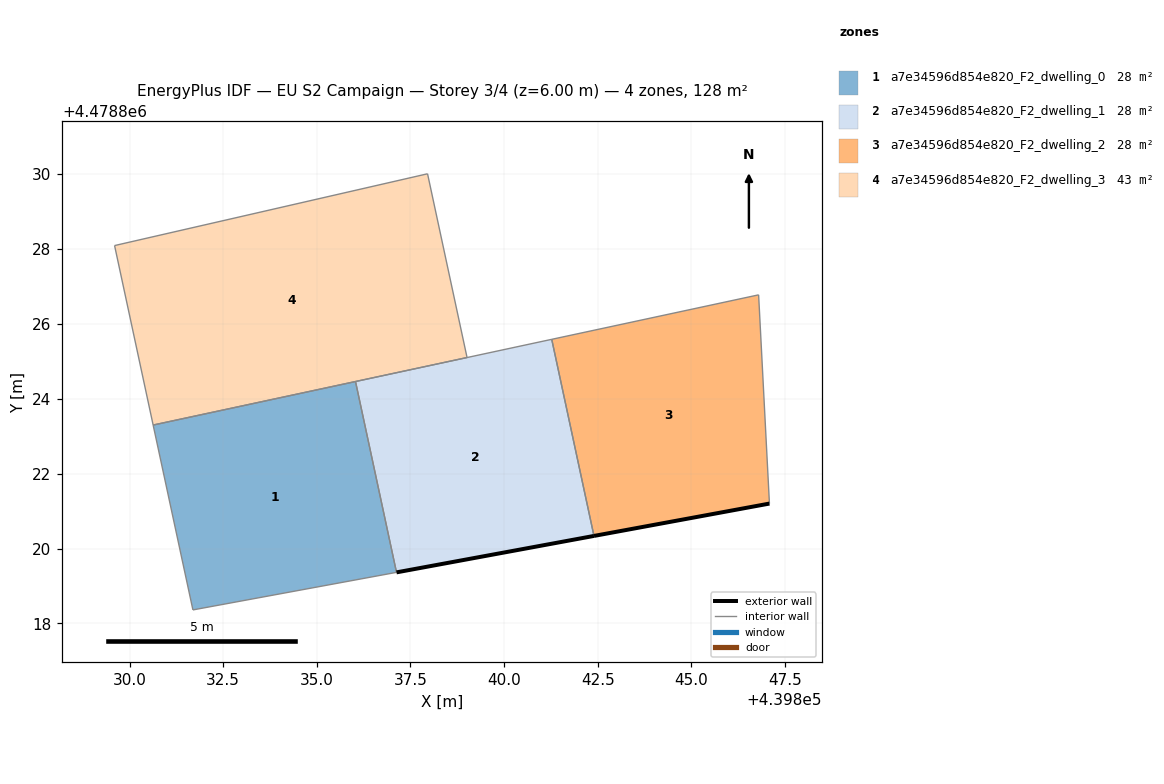
=== STOREY PLAN SPEC (per zone: floor XY polygon, exterior-wall plan segments, windows/doors) ===
zone 1: a7e34596d854e820_F2_dwelling_0  (28.4 m²)
  floor: (439837.13, 4478819.36) (439836.03, 4478824.46) (439830.63, 4478823.30) (439831.69, 4478818.36)
  interior walls: 4
zone 2: a7e34596d854e820_F2_dwelling_1  (28.4 m²)
  floor: (439842.40, 4478820.34) (439841.27, 4478825.59) (439836.03, 4478824.46) (439837.13, 4478819.36)
  exterior wall: (439842.40, 4478820.34) – (439837.13, 4478819.36)  [5.4 m]
  interior walls: 3
zone 3: a7e34596d854e820_F2_dwelling_2  (28.4 m²)
  floor: (439847.09, 4478821.20) (439846.80, 4478826.77) (439841.27, 4478825.59) (439842.40, 4478820.34)
  exterior wall: (439847.09, 4478821.20) – (439842.40, 4478820.34)  [4.8 m]
  interior walls: 3
zone 4: a7e34596d854e820_F2_dwelling_3  (42.5 m²)
  floor: (439839.01, 4478825.10) (439837.96, 4478830.01) (439829.60, 4478828.09) (439830.63, 4478823.30)
  interior walls: 4

=== DERIVED (storey summary) ===
Building: EU S2 Campaign
Storey: 3 of 4  (floor level z = 6.00 m)
Storey gross floor area: 127.6 m²
Zones on this storey: 4
  - a7e34596d854e820_F2_dwelling_0: floor 28.4 m²
  - a7e34596d854e820_F2_dwelling_1: floor 28.4 m²; exterior wall 5.4 m (16.1 m²); WWR 0.0%
  - a7e34596d854e820_F2_dwelling_2: floor 28.4 m²; exterior wall 4.8 m (14.3 m²); WWR 0.0%
  - a7e34596d854e820_F2_dwelling_3: floor 42.5 m²
Zone adjacency (shared interzone walls):
  - a7e34596d854e820_F2_dwelling_0 ↔ a7e34596d854e820_F2_dwelling_1
  - a7e34596d854e820_F2_dwelling_1 ↔ a7e34596d854e820_F2_dwelling_2